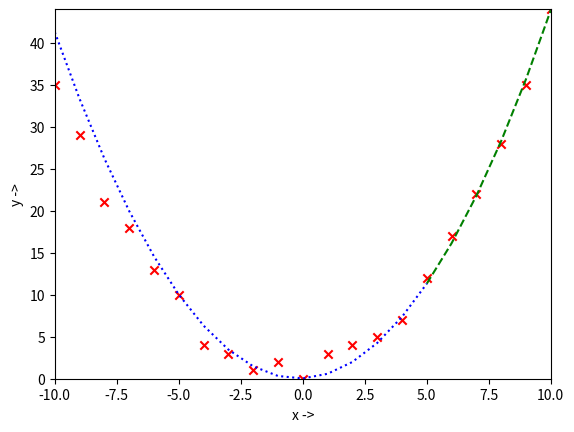

The matplotlib source for this figure:
import numpy as np
from sympy import symbols, diff, lambdify
import matplotlib.pyplot as plt

y_real_fn = lambda x: 0.4*(x**2) + 0.3*x + 0.9 + np.random.normal() #add white guassian noise
np_array_mappper = lambda X, FN: np.fromiter((FN(xi) for xi in X), X.dtype, len(X))
to_col_vect = lambda X: np.reshape(X, (-1, 1))

#interval is half-open # for verif during training
# what np.reshape does is convert a 1x0 dim array
# i.e. a list with only one row and no cols as standard python arrays
# to as many rows and as many cols we need,
# this is usually good for matrices, note this is needed because by default a 1D array has no col indexing
# we must add this to accurately get the feel of what you need. i.e. a 1xn matrix in strict terms!!!
# for (1, -1) we say get length and replace with -1 so its like (1, -1)
# whenever you define an array now must reshape it for future matrix muplt!!!
# if we say
# 

# these are real values, to be used for testing errors in training
# we don't reall need this cause we have our function!! 
# but we will use it only for plotting
X_real = to_col_vect(np.arange(-10,11,1))
Y_real = to_col_vect(np_array_mappper(X_real, y_real_fn)) #np.fromiter((y_real_fn(xi) for xi in X_real), X_real.dtype, len(X_real))   # for verif during training
print("X_real:\n", X_real, "\nY_real:\n", Y_real)
Y_real_dict = dict(zip(X_real[:,0].tolist(), Y_real[:,0].tolist()))
# this array will be compared to our original training set, there is no Eout_real atm only Ein_train and E_in_real
print("Final real values (const) Y_real_dict:\n", Y_real_dict)

plt.ion()  # turn on interactive mode
fig = plt.figure(dpi=180)
ax = fig.add_subplot(111)
ax.set_xlabel('x ->')
ax.set_ylabel('y ->')
curve = ax.scatter(X_real, Y_real, color='r', marker='x')
curve1,curve2 = None, None
ax.set_xlim(np.min(X_real), np.max(X_real))
ax.set_ylim(np.min(Y_real), np.max(Y_real))
plt.draw()
plt.pause(0.5)


w1, w2, b = np.random.rand(3)
print("[w1; w2; b] = [", w1, ";", w2, ";", b, "]")

margin = 16 # <11 e.g. overfiting >11 e.g. 17 general error increases

# this testing will be used for traing as -4<x<8 and for out sample testing testing -8<x<8
# full array will be created but x<-4 will never be accessed
X_outsample = X_real[:margin,:] #to 5
#Y_test = to_col_vect(np_array_mappper(X_test, y_real_fn))

# the weird thing is less training data generalises well as compared to more training data
# we have compared this from e_in vs e_out, when we have all of lhs and some of rhs training is bad
# whwhn we have little of rhs but mostly ON THE HIGHER values, training is better
# this means we have to normalise our data so that y does not exceed 1 etc 
# this will make the network easier to generalise
X_train = X_real[(margin-1):,:] # to_col_vect(np.arange(5, 10, 1))
Y_train = to_col_vect(np.zeros((X_train.shape[0],1)))


print("X_train:\n", X_train, "\nY_train:\n", Y_train)

#get a hypothesis based on w1, w2 and b
sym_w1, sym_w2, sym_b = symbols('sym_w1 sym_w2 sym_b',real=True)
h = lambda x: sym_w1*(x**2) + sym_w2*(x) + sym_b

lr = 0.0001 # have a learning rate

# cost fn: mse
# formula: J = 1/m * SUM_i (h(x_i)-y(x_i))^2
# the cost function is actually a function of all weights
# so it is J(w1, w2, b) i.e. we are minimising each of the variables,
# our general equation is set, it can be x^2, x^3 or anything but must be a linear combinations of the weights
# also here is where multi-variable calculus comes into play: when we do gradient decent we need to look at all variables
# individually and find their respective gradients to find a local minima over all
# so each update has a SEPARATE UPDATE RULE
# remember we dont train individual inputs but rather the weights!!

# also remember that y(x_i) will just give us A VAL, NOT an expression!! cause in real-life you have no fn for training only val!
# also for h(x_i) should return a FUNCTION of weights and bias where x_i actually form part of the co-eff!

# so e.g. let x_i= 

#get mse of weights
#y(x) = 2*x

#remember h(x) is a higher order fn so even after x its still a fn!!

# avg a col vector
avgX = lambda X: (np.sum(X))/(X.shape[0])

print("X_train_avg: ", avgX(X_train))

# function for each x_i
# because we are adding noise we dont want to sample noise everytime to get y_real_fn
# because it real life we have a static data x,y
# so we will use dict which only sampled values once in beginning
# this will reduce error
j_i_of_w1_w2_b = lambda x_i: (h(x_i) - Y_real_dict[x_i])**2

# take in any col vector and return sym function with x_i substituted
# fullname: X_col_vect_to_sym_func_col_vect
F_of_X = lambda X, FN: to_col_vect(np.array([FN(xi) for xi in X[:,0]]))

# fi in this case will be a WELL DEFINED symbolic function i.e. no variables only symbols!!
# this => dF/db or dF/dw1 etc i.e. partial differentiation of a col vector!!
Diff_F_wrt_sym_x = lambda F, sym_x: to_col_vect(np.array([diff(fi, sym_x) for fi in F[:,0]]))

J = F_of_X(X_train, j_i_of_w1_w2_b) #in sample error
# now J is cool, it is an array of functions
# we will differentiate J wrt to w1, w2 and b
# next we will add all those terms and divide by total samples to get mean w.r.t w1, w2 and w3

#note this is a vector !! so u diff every elem!!
#every elem is a multi variable function!!!
diff_J_wrt_b, diff_J_wrt_w1, diff_J_wrt_w2 = Diff_F_wrt_sym_x(J, sym_b), Diff_F_wrt_sym_x(J, sym_w1), Diff_F_wrt_sym_x(J, sym_w2) 

#J_sum_terms = np_array_mappper(X_train, J_sum_i) 
print("\nJ_list:\n", J, "\n\ndiffJ_wrt_b:\n", diff_J_wrt_b, "\n\ndiffJ_wrt_w1:\n", diff_J_wrt_w1, "\n\ndiffJ_wrt_w2:\n", diff_J_wrt_w2)

#evaluate a col vector of sym_fn with given variables w1,w2,b
#it has to be a func of 3 var
# the symbols used are global
# this is like a nested lambda function
evalF_of_w1_w2_b = lambda F, w1_val, w2_val, b_val: to_col_vect(np.array([lambdify((sym_w1,sym_w2,sym_b), fi, "numpy")(w1_val, w2_val, b_val) for fi in F[:,0]]))

# a list.reduce function
eval_and_get_avg = lambda F, w1_val, w2_val, b_val: avgX(evalF_of_w1_w2_b(F, w1_val, w2_val, b_val))
# testf = lambdify((sym_w1,sym_w2,sym_b), h(2), "numpy")
# print("h(2): ", h(2), "eval fn h(2), w1=1,w2=2,b=3:\n", testf(1,2,3))

print("Eval J_list_(w1,w2,b): ", evalF_of_w1_w2_b(J, w1, w2, b))

# remove previous lines and squares
def remPlot(plotHandle):
    if plotHandle is not None:
        plotHandle.remove()
    return None

eval_F_given_X_w1_w2_b = lambda X, w1, w2, b: evalF_of_w1_w2_b(F_of_X(X, (lambda xi: h(xi))), w1, w2, b)

# improve the costs
epochs = 119
for i in range(epochs):
    w1 -= lr*eval_and_get_avg(diff_J_wrt_w1, w1, w2, b)
    w2 -= lr*eval_and_get_avg(diff_J_wrt_w2, w1, w2, b)
    b -= lr*eval_and_get_avg(diff_J_wrt_b, w1, w2, b)

    # get our vector of hypothesis fn
    # test in tests for same range as training data
    # test out tests for unseen data
    X_insample = X_train

    # evaluate hypothesis fn with given weights
    # now this will be a plotable float array
    H_eval_in, H_eval_out = eval_F_given_X_w1_w2_b(X_insample, w1, w2, b), eval_F_given_X_w1_w2_b(X_outsample, w1, w2, b)
    #print("X_test:\n", X_test, "\nH_eval:\n", H_eval)
    curve1,curve2 = remPlot(curve1), remPlot(curve2)
    curve1, = ax.plot(X_insample, H_eval_in, 'g--')
    curve2, = ax.plot(X_outsample, H_eval_out, 'b:')
    plt.draw()
    plt.pause(0.001)

    print("Iteration: ", i+1, "\t\tAvg Cost ('J_in'): ", eval_and_get_avg(J, w1, w2, b),  "\t\tAvg out sample Cost ('J_out'): ", eval_and_get_avg(F_of_X(X_outsample, j_i_of_w1_w2_b), w1, w2, b))
#print("J_sum_terms:\n", J_sum_terms)
plt.ioff()
plt.show()
